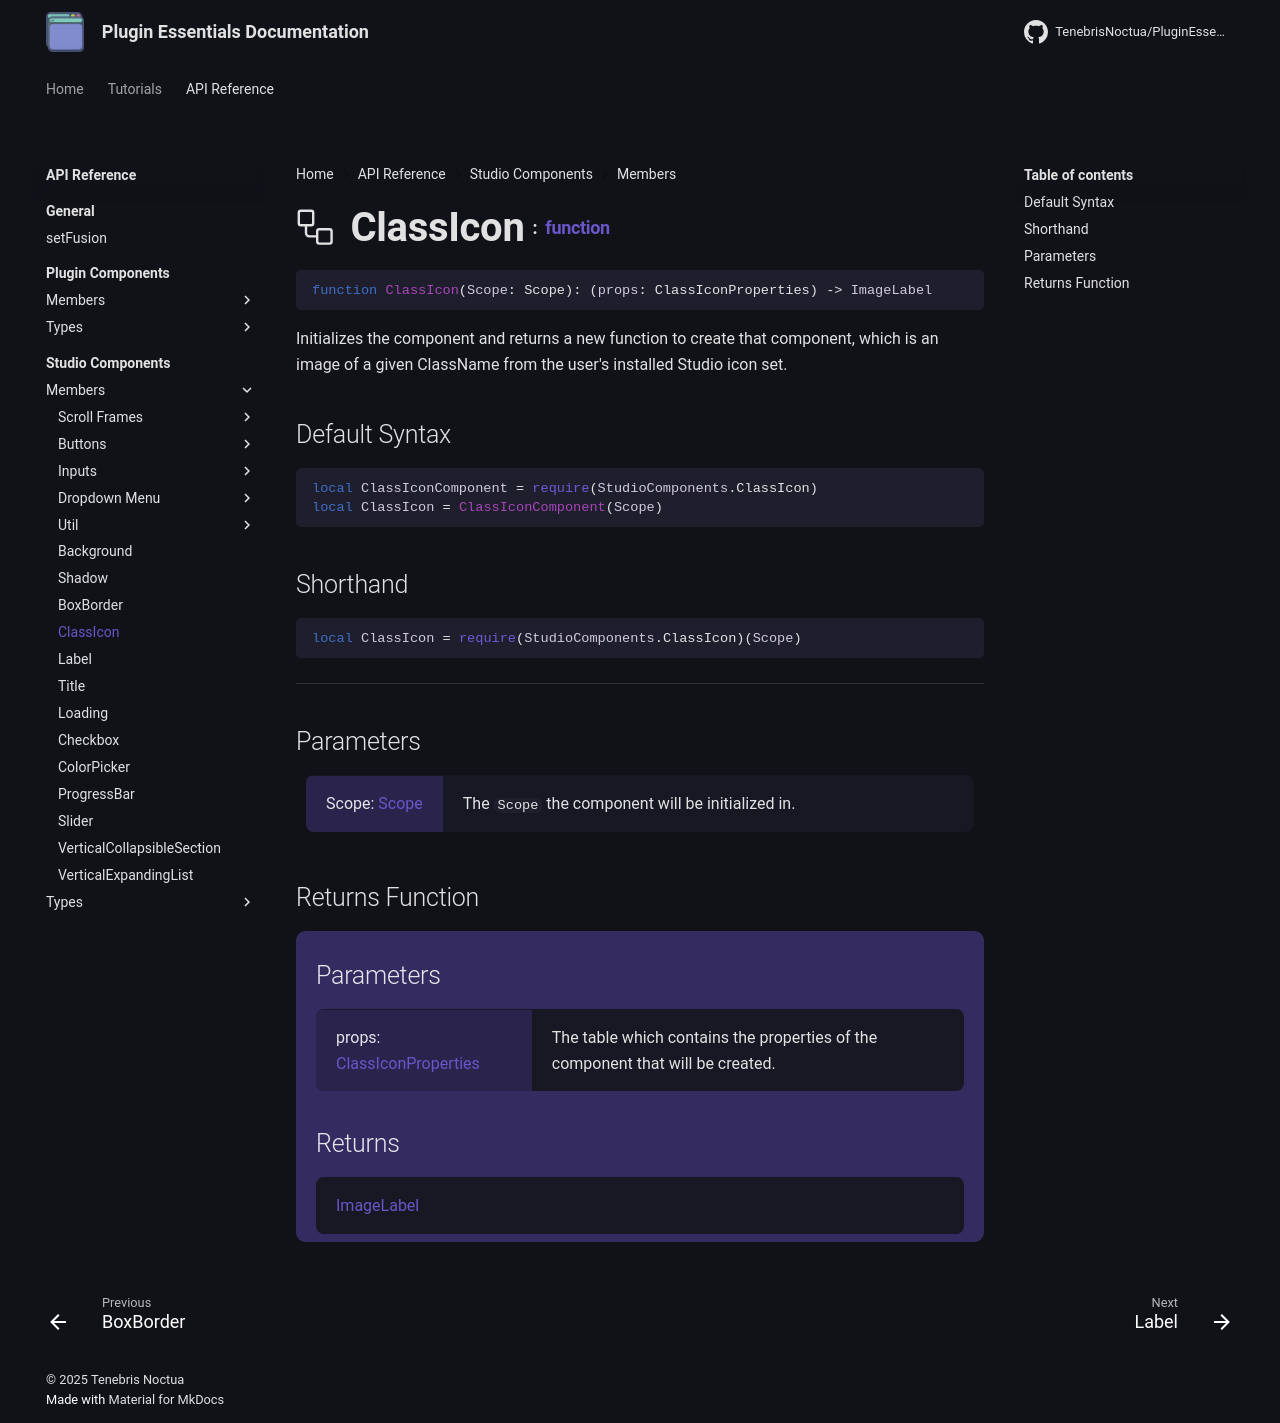

repository: TenebrisNoctua/PluginEssentials · page: api-reference/studio-components/members/ClassIcon/index.html · generator: mkdocs

<h1 class="api-header" markdown>
    <span class="api-icon" markdown>:octicons-workflow-24:</span>
    <span class="api-title">ClassIcon</span>
    <span class="api-type">:</span><a href="https://create.roblox.com/docs/luau/functions" class="api-type">function</a>
</h1>

```lua
function ClassIcon(Scope: Scope): (props: ClassIconProperties) -> ImageLabel
```
Initializes the component and returns a new function to create that component, which is an image of a given ClassName from the user's installed Studio icon set.

## Default Syntax

```lua
local ClassIconComponent = require(StudioComponents.ClassIcon)
local ClassIcon = ClassIconComponent(Scope)
```

## Shorthand

```lua
local ClassIcon = require(StudioComponents.ClassIcon)(Scope)
```

-----

## Parameters
<span markdown>
    <div class="md-typeset__table">
        <table>
            <tbody>
                <tr>
                    <td class="api-param-highlight">Scope: <a href="">Scope</a></td>
                    <td>The <code>Scope</code> the component will be initialized in.</td>
                </tr>
            </tbody>
        </table>
    </div>
</span>

## Returns Function
<span markdown>
    <div class="md-typeset__table" id="api-returns-function-table">
        <h2 style="margin: 1.1em 0 .64em">Parameters</h2>
        <table>
            <tbody>
                <tr>
                    <td class="api-param-highlight">props: <a href="../../types/ClassIcon">ClassIconProperties</a></td>
                    <td>The table which contains the properties of the component that will be created.</td>
                </tr>
            </tbody>
        </table>
        <h2 style="margin: 1.1em 0 .64em">Returns</h2>
        <table>
            <tbody>
                <tr>
                    <td class="api-return-box"><a href="https://create.roblox.com/docs/reference/engine/classes/ImageLabel">ImageLabel</a></td>
                </tr>
            </tbody>
        </table>
    </div>
</div>
